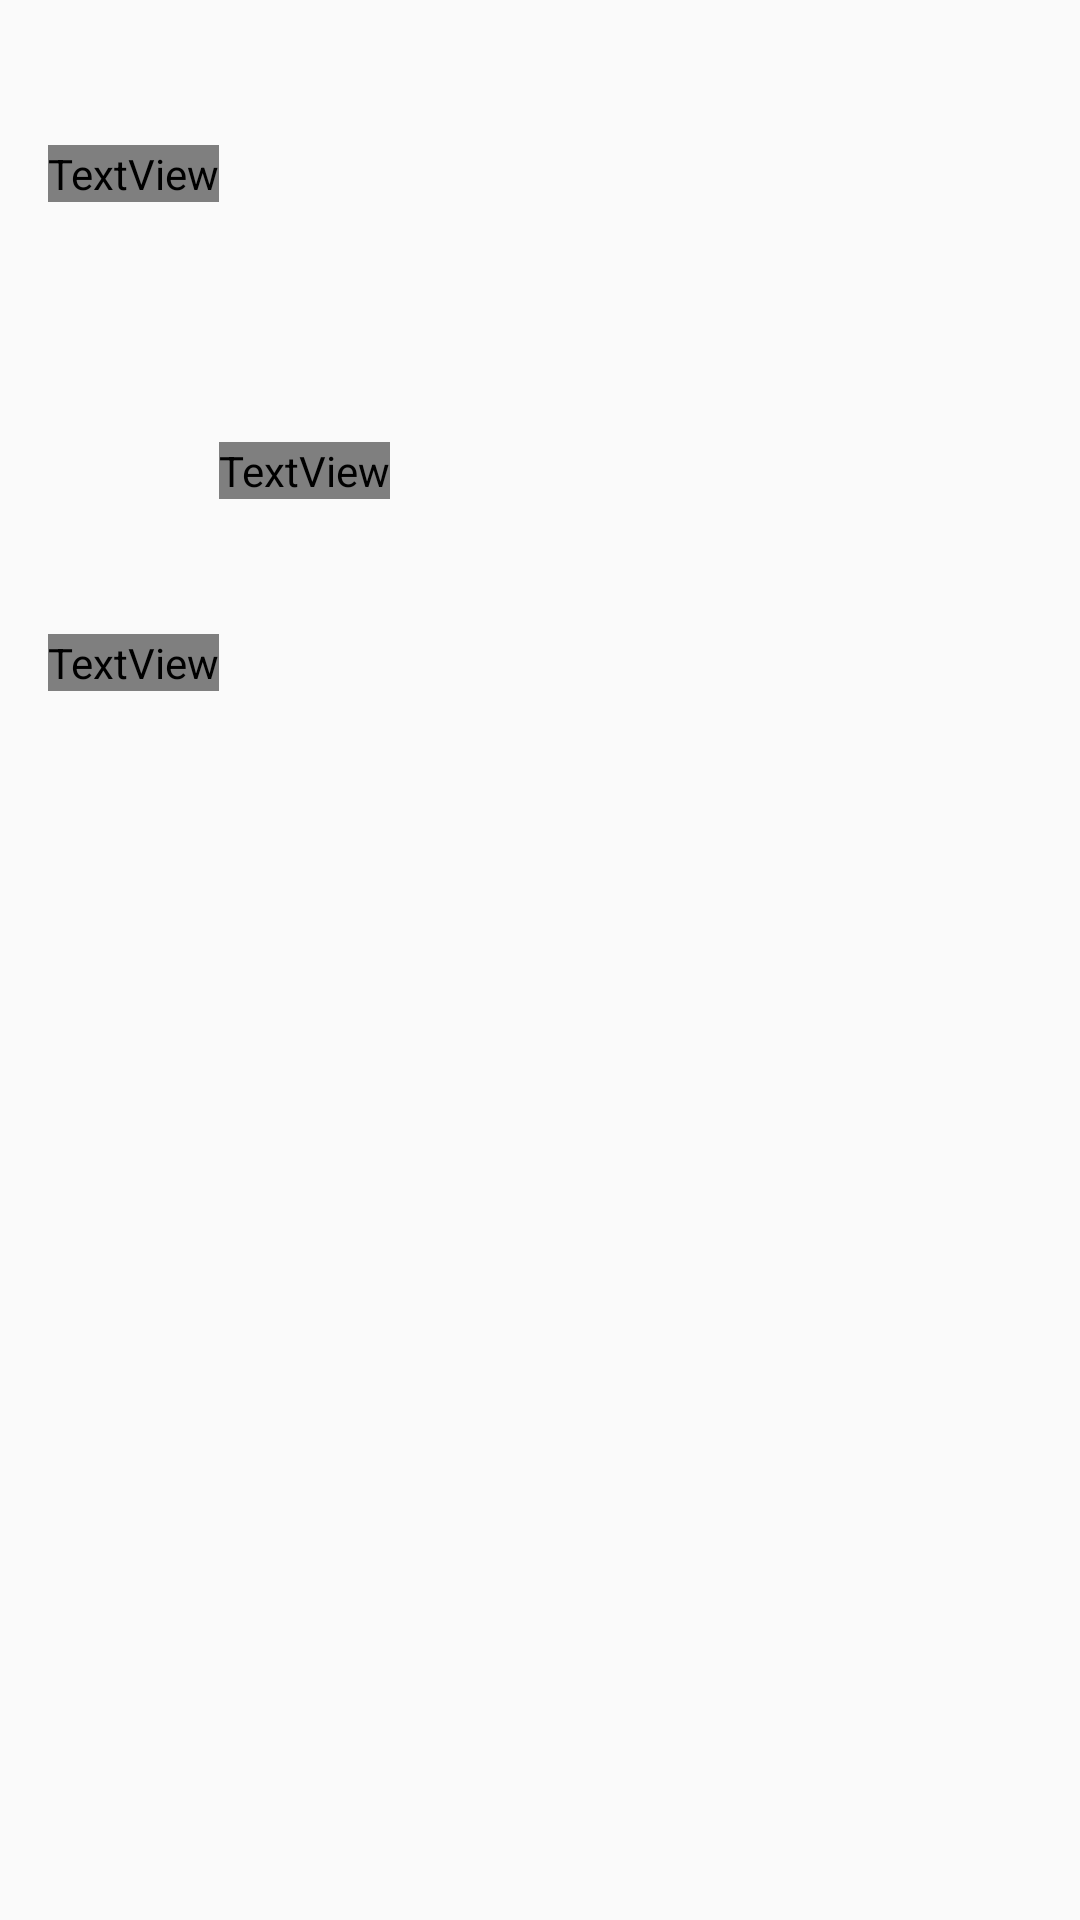

Android layout source for this screen:
<!-- AndroidManifest.xml: application theme AppTheme -->
<!-- res/layout/fragment_detail.xml -->
<ScrollView xmlns:android="http://schemas.android.com/apk/res/android"
    android:layout_width="match_parent"
    android:layout_height="match_parent">

    <LinearLayout
        android:layout_width="match_parent"
        android:layout_height="wrap_content"
        android:gravity="center_vertical"
        android:layout_gravity="left"
        android:orientation="vertical"
        android:padding="16dp">

        
        <TextView
            android:id="@+id/detail_day_textview"
            android:layout_width="wrap_content"
            android:layout_height="wrap_content"
            android:fontFamily="sans-serif-condensed"
            android:textColor="@color/black"
            android:textSize="24sp"/>

        <TextView
            android:id="@+id/detail_date_textview"
            android:layout_width="wrap_content"
            android:layout_height="wrap_content"
            android:fontFamily="sans-serif-condensed"
            android:textColor="@color/grey_700"
            android:textSize="16sp"/>

        
        <LinearLayout
            android:layout_width="match_parent"
            android:layout_height="match_parent"
            android:layout_gravity="center_horizontal"
            android:layout_marginTop="16dp"
            android:orientation="horizontal">

            <LinearLayout
                android:layout_width="wrap_content"
                android:layout_height="wrap_content"
                android:gravity="left"
                android:orientation="vertical">

                <TextView
                    android:id="@+id/detail_high_textview"
                    android:layout_width="wrap_content"
                    android:layout_height="wrap_content"
                    android:textSize="96sp"/>

                <TextView
                    android:id="@+id/detail_low_textview"
                    android:layout_width="wrap_content"
                    android:layout_height="wrap_content"
                    android:layout_gravity="center_horizontal"
                    android:textColor="@color/grey_700"
                    android:textSize="48sp"/>
            </LinearLayout>

            <LinearLayout
                android:layout_width="wrap_content"
                android:layout_height="wrap_content"
                android:gravity="center_horizontal"
                android:layout_gravity="center"
                android:orientation="vertical">

                <ImageView
                    android:id="@+id/detail_icon"
                    android:layout_width="wrap_content"
                    android:layout_height="wrap_content" />

                <TextView
                    android:id="@+id/detail_forecast_textview"
                    android:layout_width="wrap_content"
                    android:layout_height="wrap_content"
                    android:textAppearance="?android:textAppearanceLarge"
                    android:textColor="@color/grey_700"/>
            </LinearLayout>
        </LinearLayout>

        
        <LinearLayout
            android:layout_width="match_parent"
            android:layout_height="match_parent"
            android:layout_marginRight="0dp"
            android:layout_marginTop="16dp"
            android:orientation="vertical">

            <TextView
                android:id="@+id/detail_humidity_textview"
                android:layout_width="match_parent"
                android:layout_height="wrap_content"
                android:textAppearance="?android:textAppearanceLarge"/>

            <TextView
                android:id="@+id/detail_wind_textview"
                android:layout_width="match_parent"
                android:layout_height="wrap_content"
                android:layout_marginTop="4dp"
                android:textAppearance="?android:textAppearanceLarge"/>

            <TextView
                android:id="@+id/detail_pressure_textview"
                android:layout_width="match_parent"
                android:layout_height="wrap_content"
                android:layout_marginTop="4dp"
                android:textAppearance="?android:textAppearanceLarge"/>
        </LinearLayout>
    </LinearLayout>
</ScrollView>
<!-- resources referenced by this layout -->
<resources>
  <style name="AppTheme" parent="Theme.AppCompat.Light.DarkActionBar">
         <item name="colorPrimary">@color/sunshine_blue</item>
          <item name="colorPrimaryDark">@color/sunshine_dark_blue</item>
      </style>
  <color name="sunshine_blue">#FF1CA8F4</color>
  <color name="sunshine_dark_blue">#0288D1</color>
  <!-- not gathered from this repository: default colours our renderer supplied (Android Studio template values) -->
  <color name="black">#FF000000</color>
</resources>
